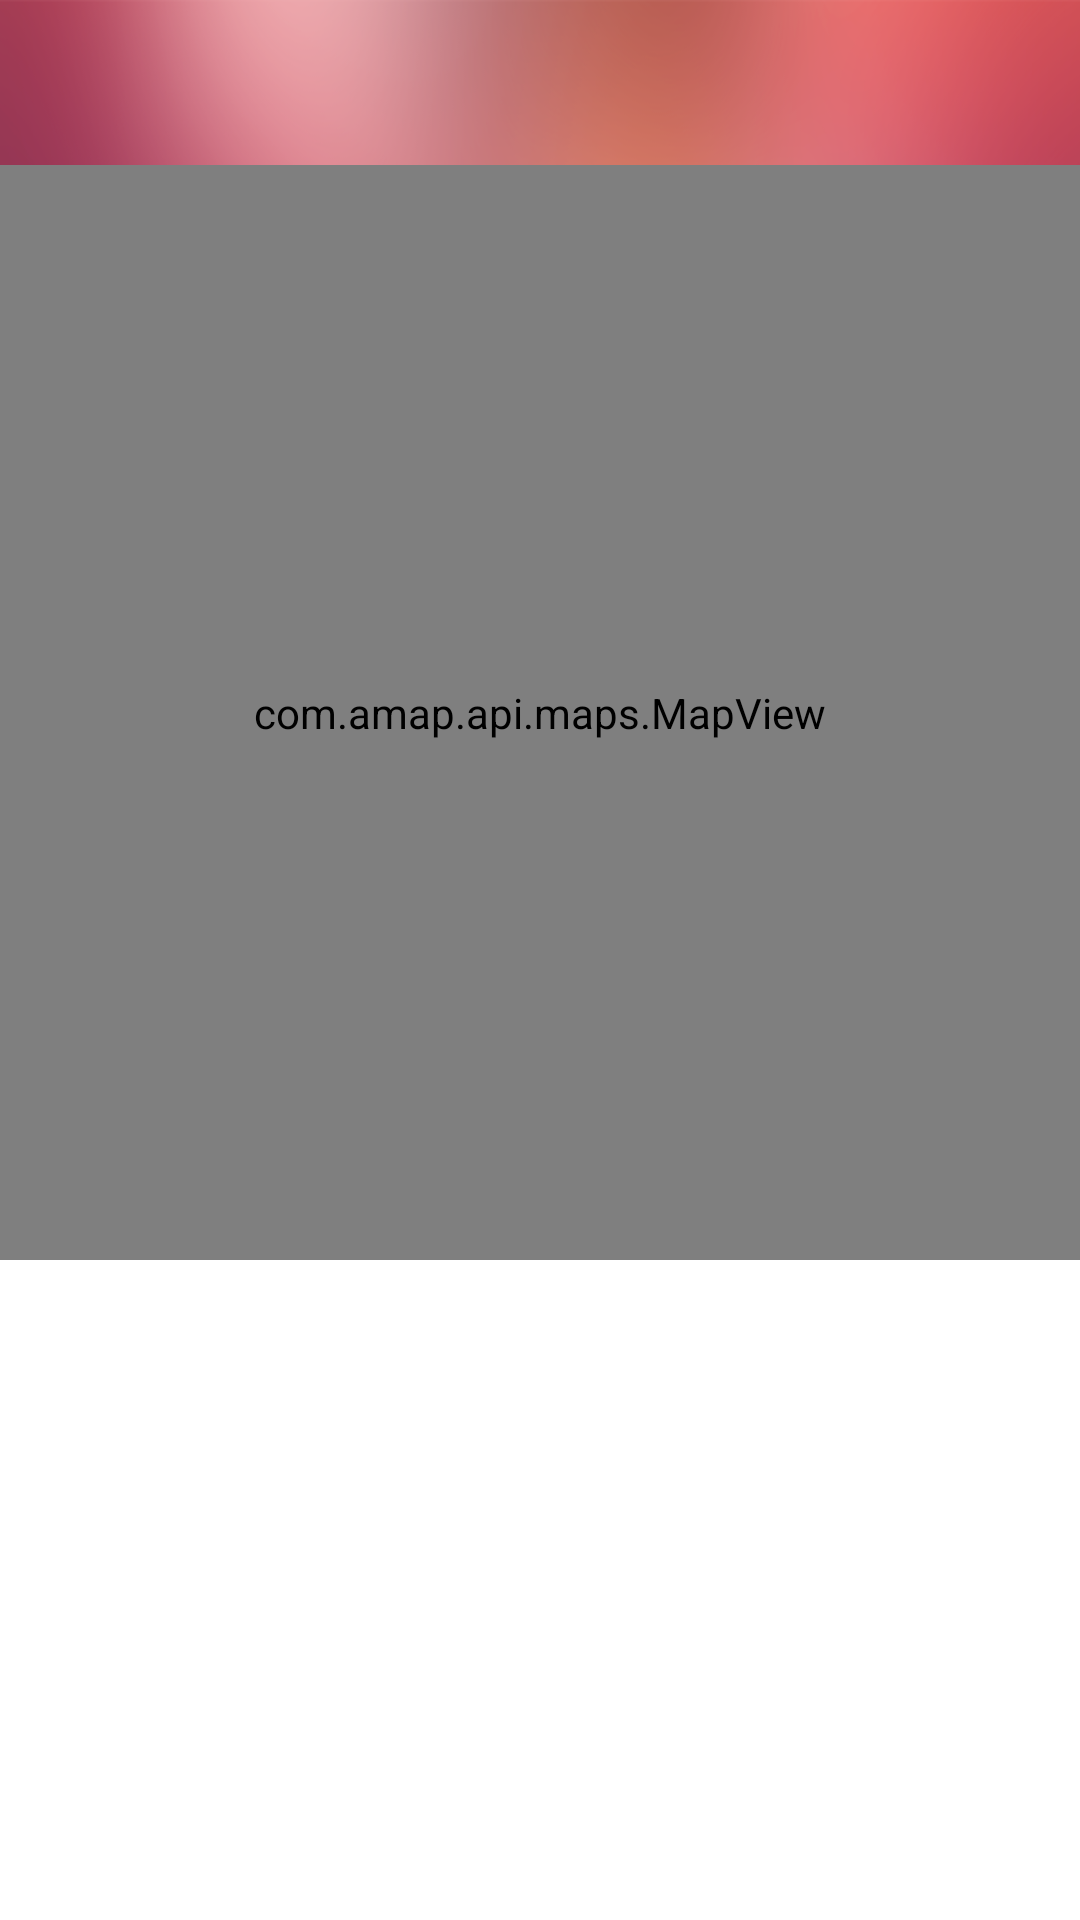

Produce the Android XML layout that renders to this screen, including the resource entries it uses.
<!-- AndroidManifest.xml: application theme AppTheme -->
<!-- res/layout/activiity_searchbynavigation.xml -->
<?xml version="1.0" encoding="utf-8"?>
<LinearLayout xmlns:android="http://schemas.android.com/apk/res/android"
    android:layout_width="match_parent"
    android:layout_height="match_parent"
    android:orientation="vertical"
    android:background="@drawable/main_bg" >
    <include 
        layout="@layout/view_title"/>   
    <LinearLayout 
	    android:layout_width="match_parent"
	    android:layout_height="match_parent"
	    android:orientation="vertical">
		<com.amap.api.maps.MapView 
		    android:id="@+id/navigation_mapsearchview"
		    android:layout_weight="1"
		    android:layout_width="match_parent"
		    android:layout_height="match_parent" />
		<RelativeLayout 		    
	        android:layout_alignParentBottom="true"
		    android:layout_width="match_parent"
		    android:layout_height="220dip"
	        android:background="@android:color/white" >
		    <android.support.v4.view.ViewPager
		        android:id="@+id/navigation_mapsearch_viewpager"
			    android:layout_width="fill_parent"
			    android:layout_height="200dip"/>
		    <LinearLayout 
		        android:id="@+id/navigation_mapsearch_indicator"
		        android:gravity="center"
		        android:orientation="horizontal"
		        android:layout_marginBottom="3dip"
		        android:layout_alignParentBottom="true"
		    	android:layout_width="match_parent"
		    	android:layout_height="wrap_content" >
		    </LinearLayout>
		</RelativeLayout>
        
    </LinearLayout>    
</LinearLayout>
<!-- res/layout/view_title.xml (included above) -->
<?xml version="1.0" encoding="utf-8"?>
<RelativeLayout  xmlns:android="http://schemas.android.com/apk/res/android"
    android:layout_width="match_parent"
    android:layout_height="55dip">
    <RelativeLayout
	    android:layout_width="match_parent"
	    android:layout_height="55dip"
	   	android:background="#ffff4444" 
	   	android:alpha="0.3">
	    
	</RelativeLayout>
	<TextView 
        android:id="@+id/title_name"
    	android:textStyle="bold"
        android:textColor="@android:color/white"
        android:textSize="20sp"
        android:layout_centerInParent="true"
    	android:layout_width="wrap_content"
    	android:gravity="center"
    	android:singleLine="true"
    	android:layout_height="wrap_content"/>
	<ProgressBar 
	    android:id="@+id/title_pb"
	    android:visibility="invisible"
	    android:layout_marginLeft="5dip"
	    android:layout_toRightOf="@id/title_name"
        android:layout_centerInParent="true"
		android:layout_width="wrap_content" 
      	android:layout_height="wrap_content"
      	style="?android:attr/progressBarStyleSmall">
	</ProgressBar>
	<TextView 
	    android:id="@+id/title_right"
        android:layout_alignParentRight="true"
        android:layout_centerVertical="true"
        android:padding="15dip"
		android:textColor="@android:color/white"
        android:visibility="gone"        
        android:textSize="14sp"
    	android:layout_width="wrap_content"
    	android:layout_height="wrap_content"/>	
	<ImageView 
	    android:id="@+id/title_left"
        android:layout_centerVertical="true"
        android:padding="15dip"
        android:visibility="gone"
    	android:layout_width="wrap_content"
    	android:layout_height="wrap_content"/>
	      	
    <LinearLayout 
 	    android:id="@+id/line_right"
  		android:layout_width="1dip"
  		android:layout_height="55dip"
  		android:orientation="vertical"
  		android:layout_alignLeft="@id/title_right"
  		android:background="@android:color/white"
  		android:visibility="gone"
  		android:alpha="0.3">
     
 	</LinearLayout>
 	<LinearLayout 
 	    android:id="@+id/line_left"
  		android:layout_width="1dip"
  		android:layout_height="55dip"
  		android:orientation="vertical"
  		android:layout_alignRight="@id/title_left"
  		android:background="@android:color/white"
  		android:visibility="gone"
  		android:alpha="0.3">
     
 	</LinearLayout>
</RelativeLayout>
<!-- resources referenced by this layout -->
<resources>
  <!-- drawable main_bg: png bitmap (drawable-hdpi, 212267 bytes) -->
  <style name="AppTheme" parent="AppBaseTheme">
          
      </style>
  <style name="AppBaseTheme" parent="android:Theme.Light">
          
      </style>
</resources>
